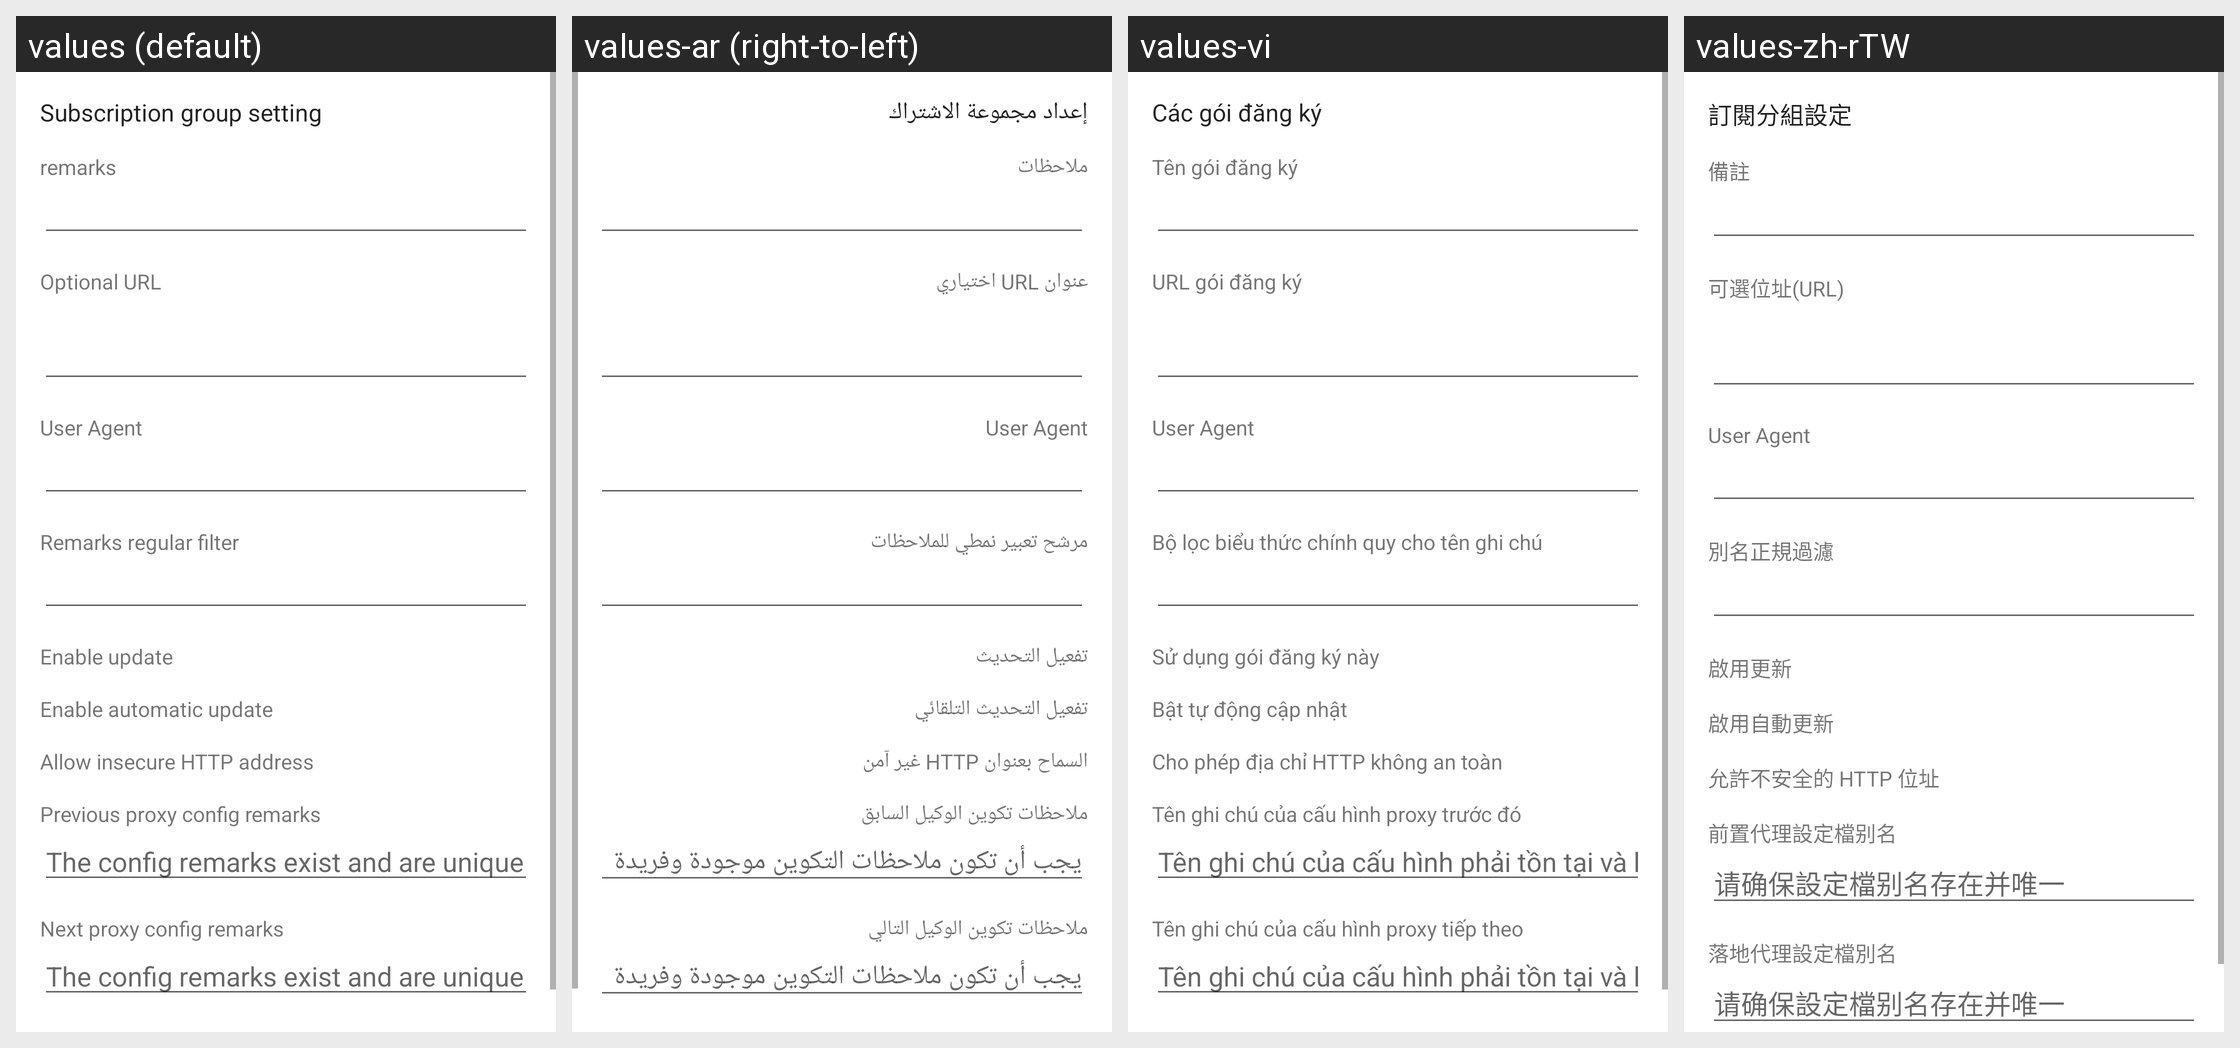

Strings drawn on this Android screen and how each of the app's shown locales translates them:
Android screen res/layout/activity_sub_edit.xml rendered under 4 locales, left to right: values (default), values-ar (right-to-left), values-vi, values-zh-rTW. Device: Nexus 5 (rendered at 1080×1920; each locale shown at half size, 540×960, under a caption strip naming it); theme AppThemeDayNight.NoActionBar.
Other locales in the repository, not shown: values-af, values-am, values-as, values-az, values-be, values-bg, values-bn, values-bqi-rIR, values-bs, values-ca, values-cs, values-da, values-de, values-el, values-en-rGB, values-es, values-es-rUS, values-et, values-eu, values-fa, values-fi, values-fr, values-fr-rCA, values-gl, values-gu, values-hi, values-hr, values-hu, values-hy, values-in, values-is, values-it, values-iw, values-ja, values-ka, values-kk, values-km, values-kn, values-ko, values-ky, values-lo, values-lt, values-lv, values-mk, values-ml, values-mn, values-mr, values-ms, values-my, values-nb, values-ne, values-nl, values-or, values-pa, values-pl, values-pt, values-ro, values-ru, values-si, values-sk, values-sl, values-sq, values-sr, values-sv, values-sw, values-ta, values-te, values-th, values-tl, values-tr, values-uk, values-ur, values-uz, values-zh-rCN, values-zh-rHK, values-zu.
Strings drawn on this screen, with the default value and each locale's value (text and hints the layout hard-codes, and strings that could not be matched under every locale, appear in the picture but are not listed):

title_sub_setting
  values: Subscription group setting
  values-ar: إعداد مجموعة الاشتراك
  values-vi: Các gói đăng ký
  values-zh-rTW: 訂閱分組設定

sub_setting_remarks
  values: remarks
  values-ar: ملاحظات
  values-vi: Tên gói đăng ký
  values-zh-rTW: 備註

sub_setting_url
  values: Optional URL
  values-ar: عنوان URL اختياري
  values-vi: URL gói đăng ký
  values-zh-rTW: 可選位址(URL)

sub_setting_user_agent
  values: User Agent
  values-ar: User Agent
  values-vi: User Agent
  values-zh-rTW: User Agent

sub_setting_filter
  values: Remarks regular filter
  values-ar: مرشح تعبير نمطي للملاحظات
  values-vi: Bộ lọc biểu thức chính quy cho tên ghi chú
  values-zh-rTW: 別名正規過濾

sub_setting_enable
  values: Enable update
  values-ar: تفعيل التحديث
  values-vi: Sử dụng gói đăng ký này
  values-zh-rTW: 啟用更新

sub_auto_update
  values: Enable automatic update
  values-ar: تفعيل التحديث التلقائي
  values-vi: Bật tự động cập nhật
  values-zh-rTW: 啟用自動更新

sub_allow_insecure_url
  values: Allow insecure HTTP address
  values-ar: السماح بعنوان HTTP غير آمن
  values-vi: Cho phép địa chỉ HTTP không an toàn
  values-zh-rTW: 允許不安全的 HTTP 位址

sub_setting_pre_profile
  values: Previous proxy config remarks
  values-ar: ملاحظات تكوين الوكيل السابق
  values-vi: Tên ghi chú của cấu hình proxy trước đó
  values-zh-rTW: 前置代理設定檔别名

sub_setting_pre_profile_tip
  values: The config remarks exist and are unique
  values-ar: يجب أن تكون ملاحظات التكوين موجودة وفريدة
  values-vi: Tên ghi chú của cấu hình phải tồn tại và là duy nhất
  values-zh-rTW: 请确保設定檔别名存在并唯一

sub_setting_next_profile
  values: Next proxy config remarks
  values-ar: ملاحظات تكوين الوكيل التالي
  values-vi: Tên ghi chú của cấu hình proxy tiếp theo
  values-zh-rTW: 落地代理設定檔別名
